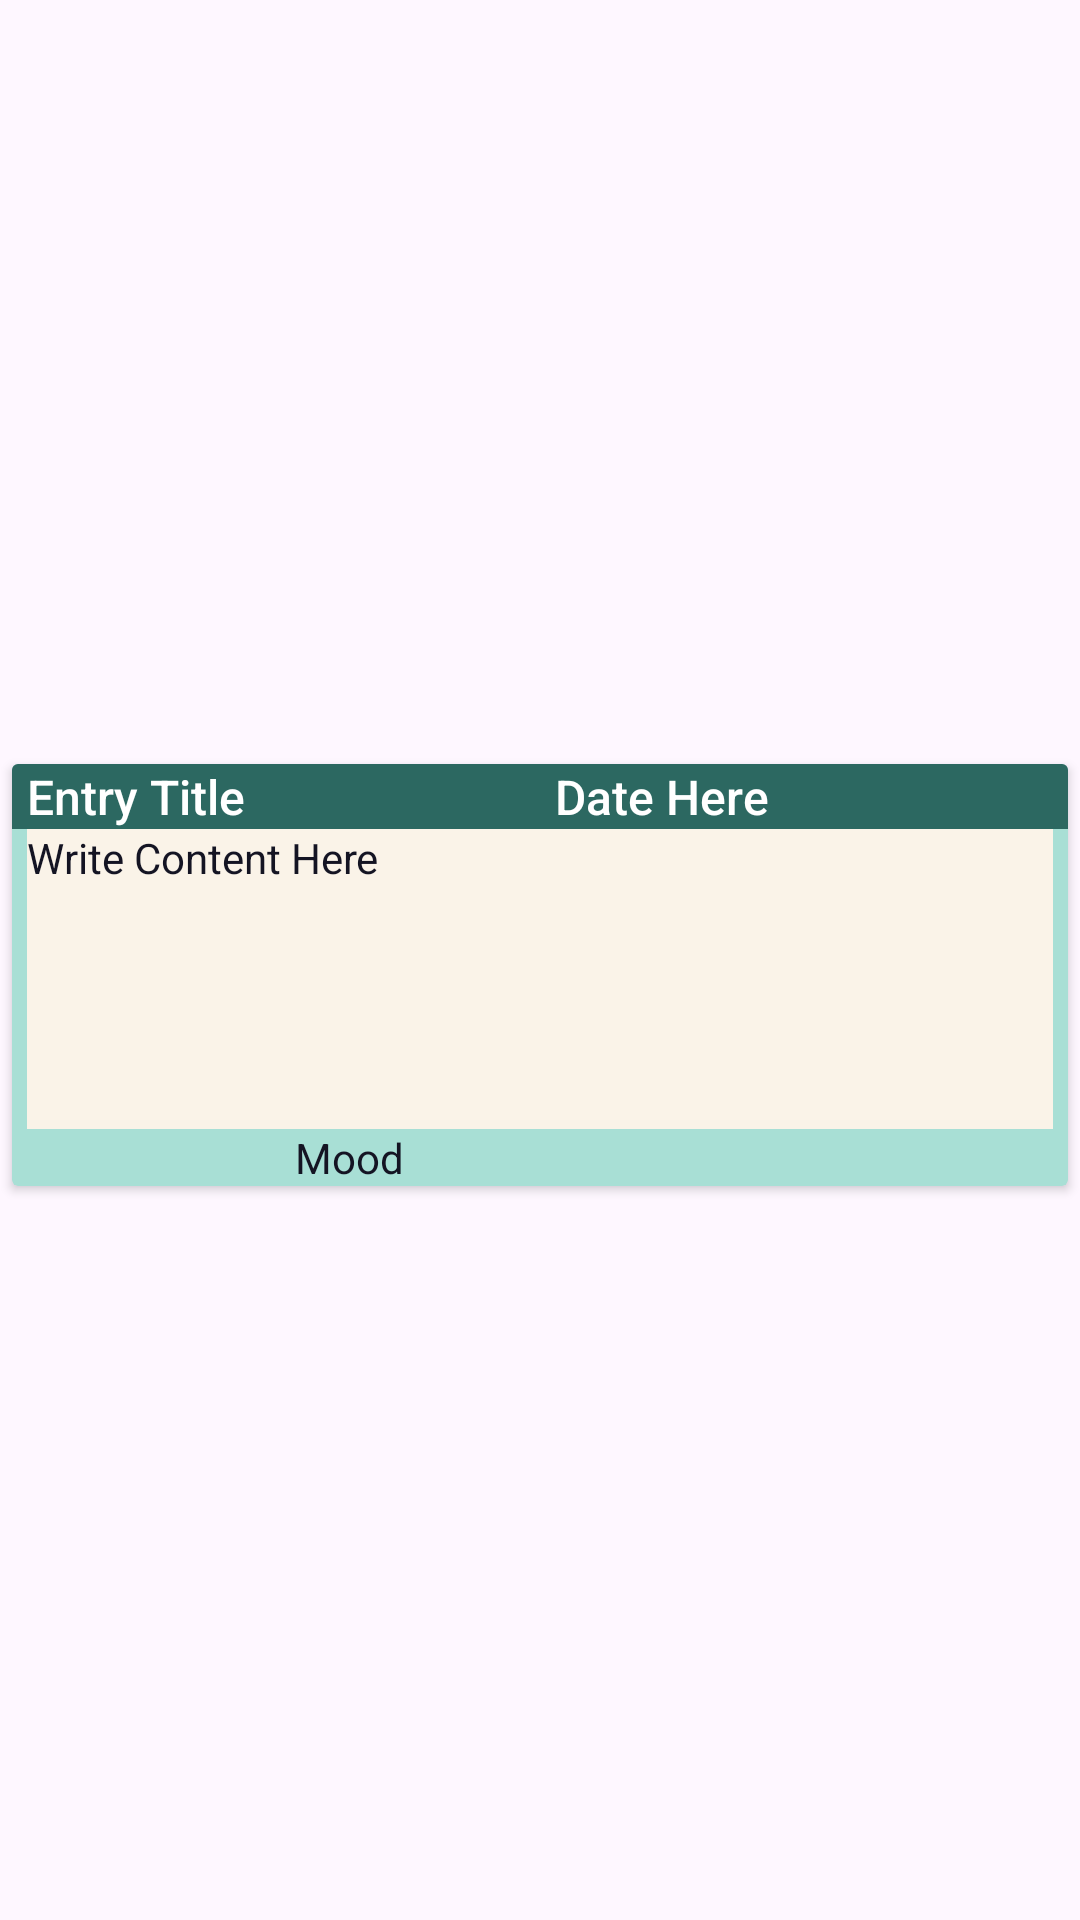

Android layout source for this screen:
<!-- AndroidManifest.xml: application theme Theme.CheckPointDiaryCalendar_BerdanCagalawan -->
<!-- res/layout/activity_entry_card.xml -->
<?xml version="1.0" encoding="utf-8"?>
<androidx.constraintlayout.widget.ConstraintLayout xmlns:android="http://schemas.android.com/apk/res/android"
    xmlns:app="http://schemas.android.com/apk/res-auto"
    xmlns:tools="http://schemas.android.com/tools"
    android:id="@+id/activity_entry_card_main"
    android:layout_width="match_parent"
    android:layout_height="match_parent"
    android:outlineAmbientShadowColor="#558491FD">

    <androidx.cardview.widget.CardView
        android:id="@+id/entry_card"
        android:layout_width="match_parent"
        android:layout_height="wrap_content"
        android:layout_marginStart="4dp"
        android:layout_marginTop="10dp"
        android:layout_marginEnd="4dp"
        android:background="#A8DFD5"
        android:backgroundTint="#A8DFD5"
        android:outlineAmbientShadowColor="#96AAF4"
        app:cardBackgroundColor="#A8DFD5"
        app:layout_constraintBottom_toBottomOf="parent"
        app:layout_constraintEnd_toEndOf="parent"
        app:layout_constraintStart_toStartOf="parent"
        app:layout_constraintTop_toTopOf="parent">

        <LinearLayout
            android:layout_width="match_parent"
            android:layout_height="match_parent"
            android:orientation="vertical">

            <LinearLayout
                android:layout_width="match_parent"
                android:layout_height="wrap_content"
                android:orientation="horizontal">

                <LinearLayout
                    android:layout_width="match_parent"
                    android:layout_height="match_parent"
                    android:layout_gravity="start"
                    android:layout_weight="1"
                    android:background="#2C6861"
                    android:gravity="start"
                    android:orientation="horizontal">

                    <TextView
                        android:id="@+id/EntryFormat_Title"
                        android:layout_width="wrap_content"
                        android:layout_height="match_parent"
                        android:layout_marginLeft="5dp"
                        android:layout_weight="1"
                        android:fontFamily="sans-serif-medium"
                        android:text="Entry Title"
                        android:textColor="#FFFFFF"
                        android:textSize="16sp" />
                </LinearLayout>

                <LinearLayout
                    android:layout_width="match_parent"
                    android:layout_height="match_parent"
                    android:layout_weight="1"
                    android:background="#2C6861"
                    android:orientation="horizontal">

                    <TextView
                        android:id="@+id/EntryFormat_Date"
                        android:layout_width="wrap_content"
                        android:layout_height="match_parent"
                        android:layout_marginLeft="5dp"
                        android:layout_weight="1"
                        android:fontFamily="sans-serif-medium"
                        android:text="Date Here"
                        android:textColor="#FFFFFF"
                        android:textSize="16sp" />

                    <ImageView
                        android:id="@+id/EntryFormat_Favorite"
                        android:layout_width="0dp"
                        android:layout_height="match_parent"
                        android:layout_weight="1"
                        app:srcCompat="@drawable/baseline_favorite_border_24" />

                    <ImageView
                        android:id="@+id/EntryFormat_Delete"
                        android:layout_width="0dp"
                        android:layout_height="match_parent"
                        android:layout_weight="1"
                        android:src="@drawable/baseline_delete_forever_24" />
                </LinearLayout>

            </LinearLayout>

            <EditText
                android:id="@+id/EntryFormat_MainContent"
                android:layout_width="match_parent"
                android:layout_height="wrap_content"
                android:layout_marginLeft="5dp"
                android:layout_marginRight="5dp"
                android:background="#FAF3E8"
                android:ems="10"
                android:gravity="start"
                android:hint="Write Content Here"
                android:inputType="text"
                android:minHeight="100dp"
                android:textAlignment="viewStart"
                android:textColor="#141423"
                android:textColorHint="#141423"
                android:textSize="14sp" />

            <LinearLayout
                android:layout_width="wrap_content"
                android:layout_height="match_parent"
                android:layout_gravity="center"
                android:gravity="bottom"
                android:orientation="horizontal">

                <EditText
                    android:id="@+id/EntryFormat_Mood"
                    android:layout_width="wrap_content"
                    android:layout_height="wrap_content"
                    android:layout_weight="0"
                    android:background="@null"
                    android:ems="10"
                    android:inputType="text"
                    android:text="Mood"
                    android:textColor="#141423"
                    android:textSize="14sp" />


            </LinearLayout>
        </LinearLayout>
    </androidx.cardview.widget.CardView>
</androidx.constraintlayout.widget.ConstraintLayout>
<!-- resources referenced by this layout -->
<resources>
  <style name="Theme.CheckPointDiaryCalendar_BerdanCagalawan" parent="Base.Theme.CheckPointDiaryCalendar_BerdanCagalawan" />
  <style name="Base.Theme.CheckPointDiaryCalendar_BerdanCagalawan" parent="Theme.Material3.DayNight.NoActionBar">
          
          
      </style>
</resources>
